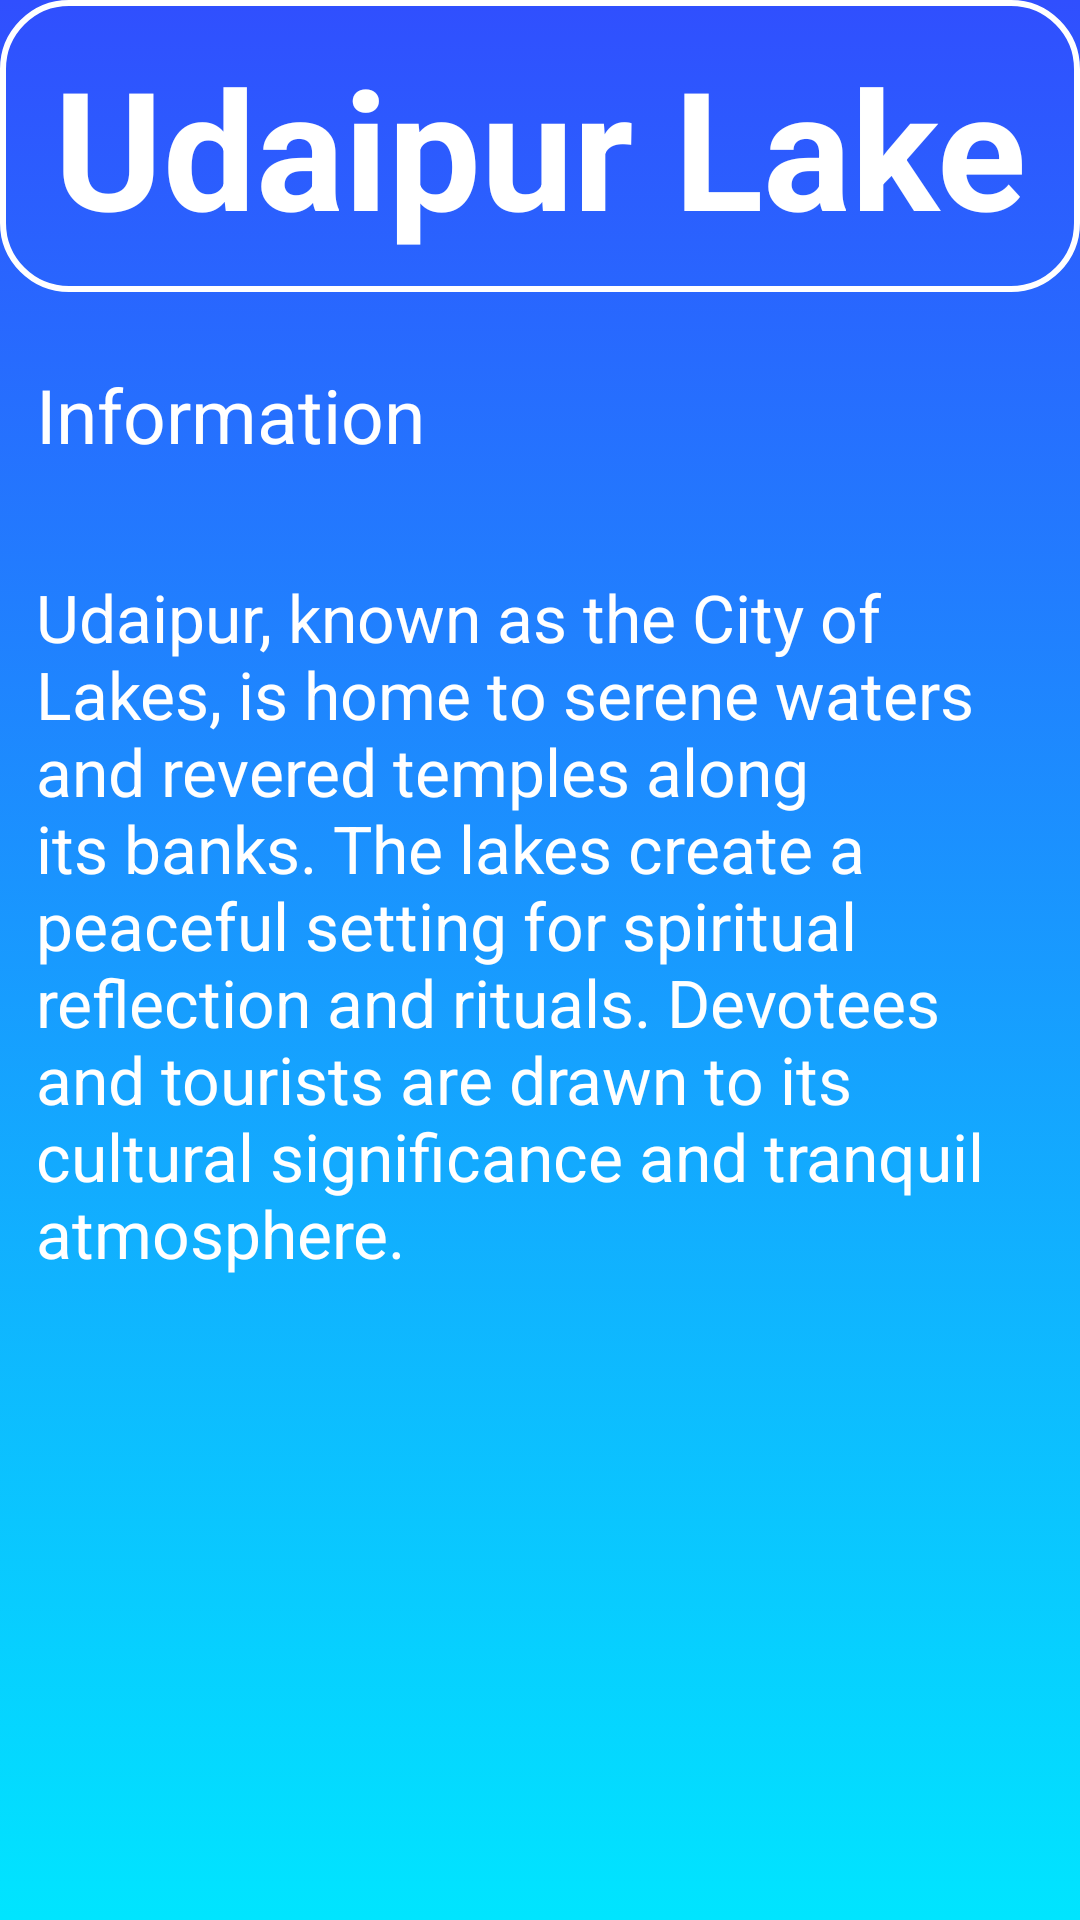

Android layout source for this screen:
<!-- AndroidManifest.xml: application theme Theme.TravlingApp -->
<!-- res/layout/activity_udaipur_lake.xml -->
<?xml version="1.0" encoding="utf-8"?>
<LinearLayout
    xmlns:android="http://schemas.android.com/apk/res/android"
    xmlns:app="http://schemas.android.com/apk/res-auto"
    xmlns:tools="http://schemas.android.com/tools"
    android:id="@+id/main"
    android:orientation="vertical"
    android:background="@drawable/lastpage_info_bg"
    android:layout_width="match_parent"
    android:layout_height="match_parent"
    tools:context=".Rajasthan.Udaipur_LakeAct">

    
    <TextView
        android:layout_width="match_parent"
        android:layout_height="wrap_content"
        android:text="Udaipur Lake"
        android:textSize="55sp"
        android:gravity="center"
        android:textColor="#fff"
        android:textStyle="bold"
        android:background="@drawable/bg_login_items"
        android:padding="12dp"
        />

    
    <ScrollView
        android:id="@+id/scrollView"
        android:layout_width="match_parent"
        android:layout_height="0dp"
        android:layout_weight="1"
        android:layout_marginTop="12dp">

        
        <LinearLayout
            android:layout_width="match_parent"
            android:layout_height="wrap_content"
            android:orientation="vertical">

            <TextView
                android:layout_width="match_parent"
                android:layout_height="wrap_content"
                android:text="Information"
                android:textSize="25sp"
                android:textColor="#fff"
                android:padding="12dp"
                android:layout_marginBottom="12dp" />

            <ImageView
                android:layout_width="match_parent"
                android:layout_height="wrap_content"
                android:src="@drawable/raj_udaipur_lake" />

            <TextView
                android:layout_width="match_parent"
                android:layout_height="wrap_content"
                android:textSize="22sp"
                android:textColor="#fff"
                android:padding="12dp"
                android:text="@string/udaipur_lake" />
        </LinearLayout>
    </ScrollView>

</LinearLayout>
<!-- resources referenced by this layout -->
<resources>
  <!-- drawable bg_login_items (drawable) -->
  <?xml version="1.0" encoding="utf-8"?>
  <layer-list xmlns:android="http://schemas.android.com/apk/res/android">
  
      
      <item>
          <shape android:shape="rectangle">
  
              <corners android:radius="22dp"/>
              <stroke android:width="2dp"
                  android:color="#FFFF"/> 
          </shape>
      </item>
  
  
  
  </layer-list>
  <!-- drawable lastpage_info_bg (drawable) -->
  <?xml version="1.0" encoding="utf-8"?>
  <selector xmlns:android="http://schemas.android.com/apk/res/android">
  
      <item>
  
          <shape android:shape="rectangle"
              >
  
              <gradient android:startColor="#304FFE"
                  android:endColor="#00E5FF"
                  android:angle="270"/>
  
          </shape>
  
      </item>
  
  
  </selector>
  <string name="udaipur_lake">
      Udaipur, known as the City of Lakes, is home to serene waters and revered temples along its banks. The lakes create a peaceful setting for spiritual reflection and rituals. Devotees and tourists are drawn to its cultural significance and tranquil atmosphere.
  </string>
  <style name="Theme.TravlingApp" parent="Base.Theme.TravlingApp" />
  <style name="Base.Theme.TravlingApp" parent="Theme.Material3.DayNight.NoActionBar">
          
          
      </style>
</resources>
